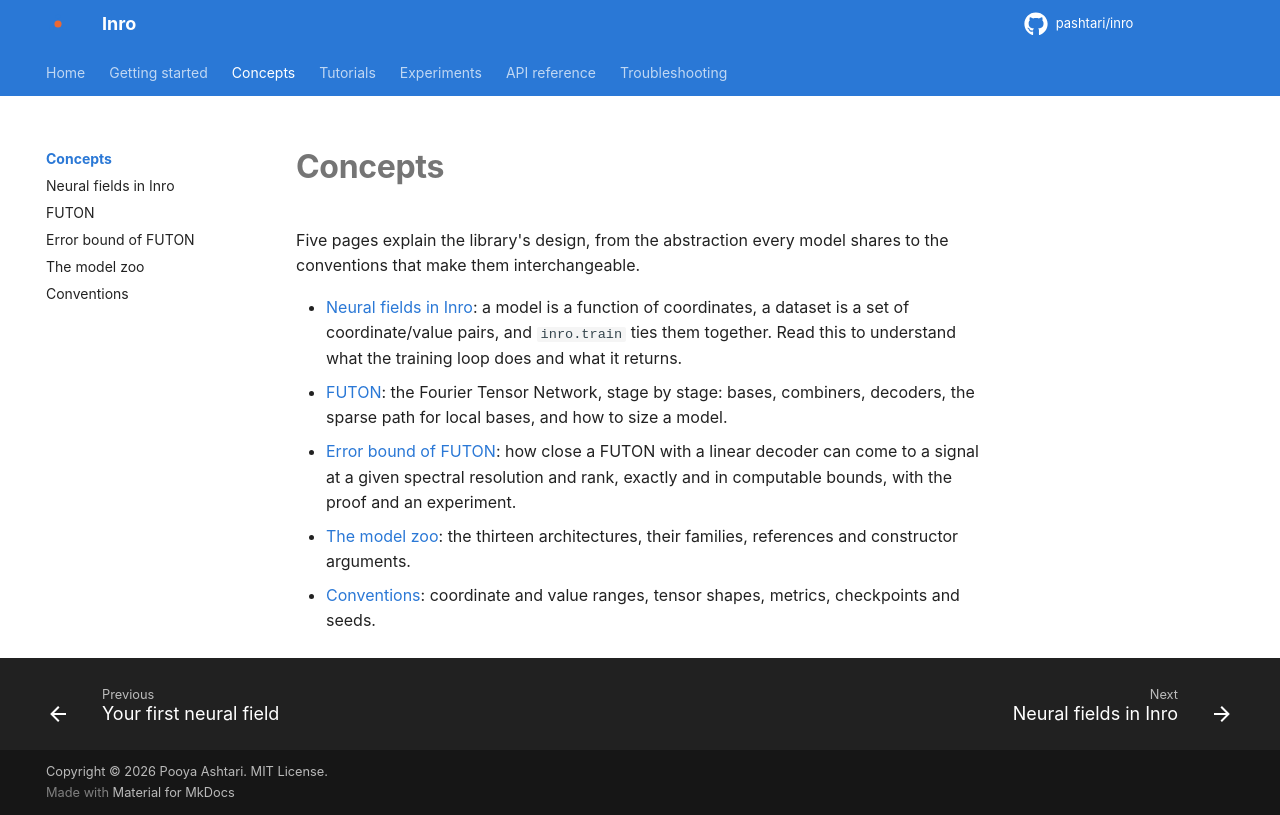

repository: pashtari/futon · page: concepts/index.html · generator: mkdocs

# Concepts

Five pages explain the library's design, from the abstraction every model shares to the conventions that make them interchangeable.

- [Neural fields in Inro](neural-fields.md): a model is a function of coordinates, a dataset is a set of coordinate/value pairs, and `inro.train` ties them together. Read this to understand what the training loop does and what it returns.
- [FUTON](futon.md): the Fourier Tensor Network, stage by stage: bases, combiners, decoders, the sparse path for local bases, and how to size a model.
- [Error bound of FUTON](error-bound.md): how close a FUTON with a linear decoder can come to a signal at a given spectral resolution and rank, exactly and in computable bounds, with the proof and an experiment.
- [The model zoo](models.md): the thirteen architectures, their families, references and constructor arguments.
- [Conventions](conventions.md): coordinate and value ranges, tensor shapes, metrics, checkpoints and seeds.
